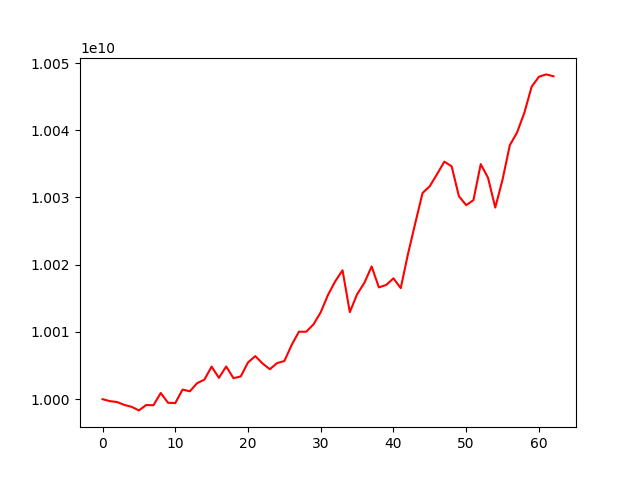

The file beside this chart, header and first rows:
account_value, date, daily_return
10000000000, 2023-04-18, 
9999713859, 2023-04-19, -2.861413395294221e-05
9999573878, 2023-04-20, -1.3998489655331348e-05
9999149653, 2023-04-21, -4.24243219935283e-05
9998857679, 2023-04-24, -2.9199883173625096e-05
9998331831, 2023-04-25, -5.259072387386876e-05
9999129251, 2023-04-26, 7.975521274694586e-05
9999101443, 2023-04-27, -2.780975425276111e-06
10000920214, 2023-04-28, 0.0001819
9999470307, 2023-05-04, -0.000145
9999423089, 2023-05-05, -4.7221351630044595e-06
10001428713, 2023-05-08, 0.0002006
10001171423, 2023-05-09, -2.572535092815187e-05
10002379611, 2023-05-10, 0.0001208
10002906686, 2023-05-11, 5.269502520977021e-05
10004845589, 2023-05-12, 0.0001938
10003171325, 2023-05-15, -0.0001673
10004863488, 2023-05-16, 0.0001692
10003122847, 2023-05-17, -0.000174
10003386151, 2023-05-18, 2.6322189642158378e-05
10005461497, 2023-05-19, 0.0002075
10006407230, 2023-05-22, 9.452164817447262e-05
10005315147, 2023-05-23, -0.0001091
10004457323, 2023-05-24, -8.573683492207884e-05
10005371359, 2023-05-25, 9.136290767886024e-05
10005673240, 2023-05-26, 3.0171889441321653e-05
10008063800, 2023-05-29, 0.0002389
10010032671, 2023-05-30, 0.0001967
10010032062, 2023-05-31, -6.078308700807611e-08
10011117378, 2023-06-01, 0.0001084
10012934735, 2023-06-02, 0.0001815
10015508454, 2023-06-05, 0.000257
10017546284, 2023-06-06, 0.0002035
10019169057, 2023-06-07, 0.000162
10012949103, 2023-06-08, -0.0006208
10015599246, 2023-06-09, 0.0002647
10017305583, 2023-06-12, 0.0001704
10019735334, 2023-06-13, 0.0002426
10016623551, 2023-06-14, -0.0003106
10016995318, 2023-06-15, 3.7114914983815694e-05
10017975518, 2023-06-16, 9.785375660942286e-05
10016518394, 2023-06-19, -0.0001455
10021611415, 2023-06-20, 0.0005085
10026183168, 2023-06-21, 0.0004562
10030666514, 2023-06-22, 0.0004472
10031691503, 2023-06-23, 0.0001022
10033485000, 2023-06-26, 0.0001788
10035335709, 2023-06-27, 0.0001845
10034638126, 2023-06-28, -6.951261060261782e-05
10030186668, 2023-06-29, -0.0004436
10028861547, 2023-06-30, -0.0001321
10029613971, 2023-07-03, 7.502582697194171e-05
10034960062, 2023-07-04, 0.000533
10032946578, 2023-07-05, -0.0002006
10028502714, 2023-07-06, -0.0004429
10032660415, 2023-07-07, 0.0004146
10037779521, 2023-07-10, 0.0005102
10039681304, 2023-07-11, 0.0001895
10042605879, 2023-07-12, 0.0002913
10046475371, 2023-07-13, 0.0003853
... 3 more rows
